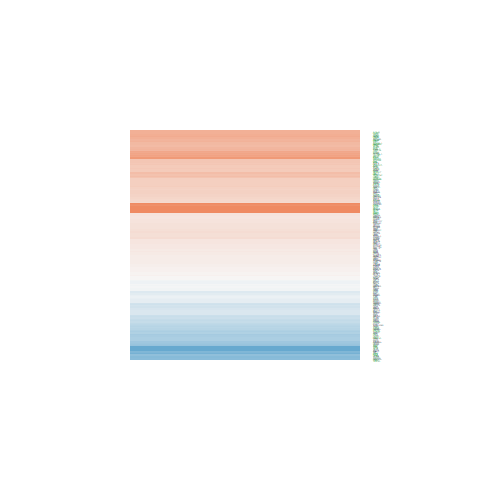

The table this chart was drawn from, first rows:
logFC, AveExpr, t, P.Value, adj.P.Val, B
0.1284, 4.783, 0.9245, 0.3705, 0.5261, -6.659
0.1304, 4.971, 0.9141, 0.3758, 0.531, -6.712
-0.333, 5.059, -2.502, 0.02504, 0.0757, -4.397
-0.04297, -0.6755, -0.07099, 0.9444, 0.9674, -5.691
-0.487, 4.648, -3.622, 0.002684, 0.01459, -2.121
0.1097, 7.47, 1.064, 0.3051, 0.4592, -6.841
0.1223, 5.261, 1.039, 0.3159, 0.4706, -6.631
0.2243, 2.171, 0.6559, 0.5223, 0.6638, -6.281
0.376, 4.91, 2.027, 0.06169, 0.1477, -5.21
0.2012, 5.069, 1.557, 0.1414, 0.2679, -5.95
0.1531, 5.457, 1.255, 0.2297, 0.3765, -6.436
0.3402, 1.754, 1.152, 0.2683, 0.4189, -5.754
0.5678, 5.412, 3.848, 0.001708, 0.01058, -1.819
0.06275, 4.607, 0.415, 0.6843, 0.7908, -6.977
0.3376, 4.401, 1.615, 0.1281, 0.2496, -5.772
-1.106, 0.5851, -2.345, 0.03393, 0.09514, -3.627
0.5899, 6.2, 4.97, 0.0001921, 0.002124, 0.2972
0.163, 7.391, 1.579, 0.136, 0.2611, -6.194
0.09088, 2.907, 0.4628, 0.6504, 0.7659, -6.558
0.04034, 7.136, 0.4159, 0.6837, 0.7902, -7.309
0.5606, 3.654, 3.152, 0.006892, 0.02933, -2.884
0.09027, 5.359, 0.5419, 0.5962, 0.7245, -7.003
0.01088, 6.032, 0.08894, 0.9304, 0.9596, -7.304
0.1034, 7.966, 1.112, 0.2844, 0.4366, -6.815
-0.5108, 4.06, -2.768, 0.01486, 0.0517, -3.696
0.2325, 5.036, 1.749, 0.1017, 0.2113, -5.671
-0.5921, 1.523, -1.893, 0.07878, 0.1761, -4.565
0.3687, 3.999, 2.307, 0.0365, 0.1005, -4.536
0.6015, 7.568, 6.277, 1.83035106691911e-05, 0.0003797, 2.627
0.2111, 5.759, 1.439, 0.1716, 0.3078, -6.245
0.3463, 2.827, 1.566, 0.1392, 0.2651, -5.505
1.655, 2.11, 4.771, 0.0002805, 0.002811, 0.5552
0.1336, 7.545, 1.492, 0.1573, 0.2887, -6.325
0.17, 3.627, 1.081, 0.2977, 0.4514, -6.286
0.2358, 5.563, 1.987, 0.06639, 0.1558, -5.388
1.769, 5.344, 14.12, 8.39920155827749e-10, 2.25223034377515e-07, 12.94
0.05777, 4.388, 0.2847, 0.78, 0.8592, -6.979
0.7116, 2.245, 2.541, 0.02319, 0.07164, -3.702
0.5742, 5.888, 4.606, 0.0003849, 0.003555, -0.3717
0.2935, 5.778, 2.066, 0.05738, 0.1404, -5.282
-0.2453, 4.38, -1.601, 0.1312, 0.2542, -5.76
1.105, 3.658, 5.812, 4.11560288185499e-05, 0.0006803, 2.215
0.1596, 0.7213, 0.4087, 0.6888, 0.7942, -5.996
0.3907, 5.335, 2.928, 0.0108, 0.04074, -3.627
-0.7574, -1.261, -0.9708, 0.3478, 0.5033, -5.13
0.2729, 5.545, 2.257, 0.04011, 0.1079, -4.917
-0.3597, 6.128, -3.44, 0.003864, 0.019, -2.72
0.5311, 8.855, 5.847, 3.87084347373762e-05, 0.0006568, 1.808
0.4239, 2.217, 1.637, 0.1234, 0.2427, -5.277
0.7614, 5.867, 7.237, 3.78048778666235e-06, 0.0001267, 4.379
0.1188, 3.307, 0.6454, 0.5289, 0.6694, -6.597
-0.4926, 4.294, -2.493, 0.02551, 0.07679, -4.243
0.003316, 1.117, 0.01036, 0.9919, 0.9946, -6.176
0.5384, 6.302, 4.783, 0.0002741, 0.002762, -0.07618
0.3039, 5.621, 2.323, 0.03538, 0.09823, -4.818
0.436, 6.054, 3.611, 0.002742, 0.01482, -2.384
0.3774, 4.706, 2.674, 0.01786, 0.05915, -4.01
0.04858, 2.684, 0.2436, 0.811, 0.8811, -6.625
-0.00972, 4.086, -0.0511, 0.96, 0.9762, -6.968
0.8417, 6.867, 6.973, 5.76490882119838e-06, 0.0001727, 3.862
... 223 more rows
